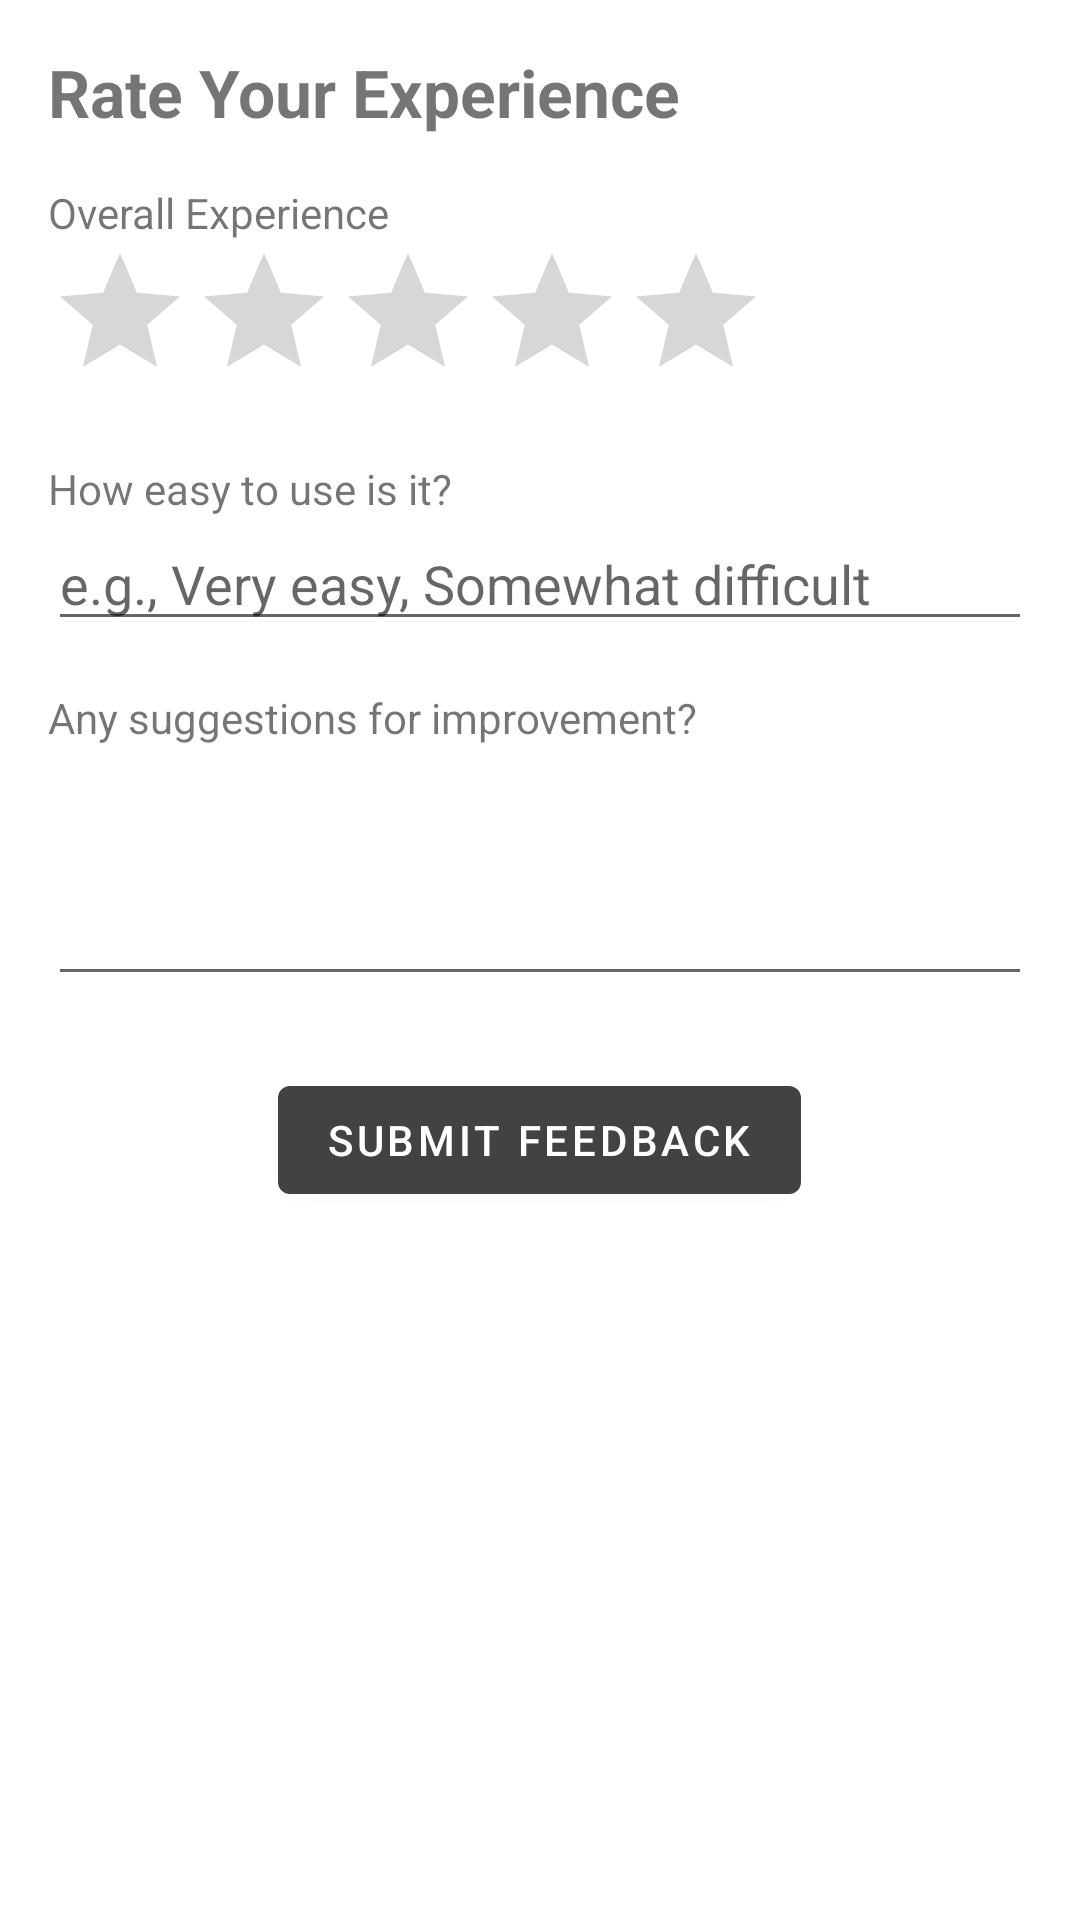

Layout XML and referenced resources for this Android screen:
<!-- AndroidManifest.xml: application theme AppTheme -->
<!-- res/layout/activity_rate_us.xml -->
<?xml version="1.0" encoding="utf-8"?>
<LinearLayout xmlns:android="http://schemas.android.com/apk/res/android"
    android:layout_width="match_parent"
    android:layout_height="match_parent"
    android:orientation="vertical"
    android:padding="16dp">

    <TextView
        android:layout_width="wrap_content"
        android:layout_height="wrap_content"
        android:text="Rate Your Experience"
        android:textSize="22sp"
        android:textStyle="bold" />

    <TextView
        android:layout_width="wrap_content"
        android:layout_height="wrap_content"
        android:layout_marginTop="16dp"
        android:text="Overall Experience" />

    <RatingBar
        android:id="@+id/rating_bar_overall"
        style="@style/YellowRatingBar"
        android:layout_width="wrap_content"
        android:layout_height="wrap_content"
        android:numStars="5"
        android:stepSize="1.0" />

    <TextView
        android:layout_width="wrap_content"
        android:layout_height="wrap_content"
        android:layout_marginTop="16dp"
        android:text="How easy to use is it?" />

    <EditText
        android:id="@+id/edit_text_ease_of_use"
        android:layout_width="match_parent"
        android:layout_height="wrap_content"
        android:hint="e.g., Very easy, Somewhat difficult" />

    <TextView
        android:layout_width="wrap_content"
        android:layout_height="wrap_content"
        android:layout_marginTop="16dp"
        android:text="Any suggestions for improvement?" />

    <EditText
        android:id="@+id/edit_text_suggestions"
        android:layout_width="match_parent"
        android:layout_height="wrap_content"
        android:gravity="top"
        android:inputType="textMultiLine"
        android:lines="3" />

    <Button
        android:id="@+id/submit_rating_button"
        android:layout_width="wrap_content"
        android:layout_height="wrap_content"
        android:layout_gravity="center_horizontal"
        android:layout_marginTop="24dp"
        android:text="Submit Feedback" />

</LinearLayout>
<!-- resources referenced by this layout -->
<resources>
  <style name="YellowRatingBar" parent="Widget.AppCompat.RatingBar">
          <item name="colorControlNormal">#BDBDBD</item> 
          <item name="colorControlActivated">@color/colorAccent</item> 
      </style>
  <style name="AppTheme" parent="Theme.MaterialComponents.DayNight.DarkActionBar">
          
          <item name="colorPrimary">#424242</item>
          <item name="colorPrimaryDark">#424242</item>
          <item name="colorAccent">#FFC107</item>
      </style>
  <!-- not gathered from this repository: default colours our renderer supplied (Android Studio template values) -->
  <color name="colorAccent">#FF03DAC5</color>
</resources>
